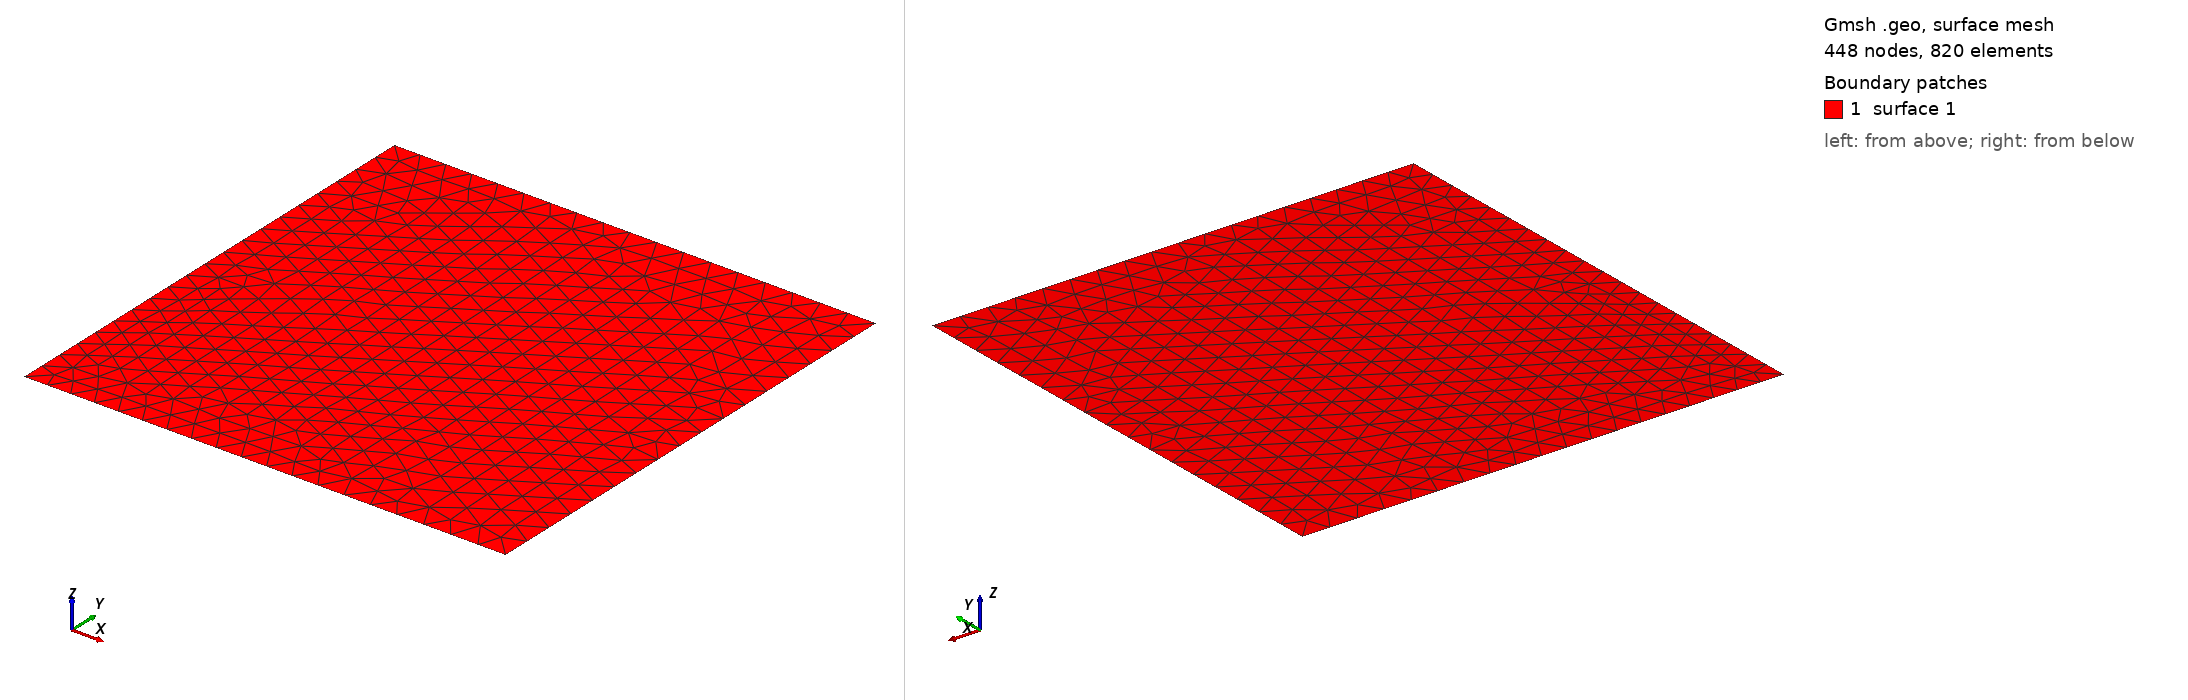

Gmsh geometry script, surface-meshed: 448 nodes, 820 surface elements. Boundary patches (legend numbers): 1 surface 1. Left view from above one corner, right view from below the opposite corner. The script declares no physical surfaces, so the legend lists its geometric surfaces. The drawing asked Gmsh for element sizes between 1% and 20% of the model's largest extent; the script's own settings can give other sizes.

=== untitled.geo (drawn) ===
//+
Point(1) = {0, 0, 0, 0.005};
//+
Point(2) = {0.1, 0, 0, 0.006};
//+
Point(3) = {0.1, 0.1, 0, 0.006};
//+
Point(4) = {0, 0.1, 0, 0.0055};
//+
Line(1) = {1, 2};
//+
Line(2) = {2, 3};
//+
Line(3) = {3, 4};
//+
Line(4) = {4, 1};
//+
Line Loop(1) = {1, 2, 3, 4};
//+
Plane Surface(1) = {1};
//+
Physical Line("D1") = {1,2};
//+
Physical Line("D2") = {3};
//+
Physical Line("N1") = {4};
